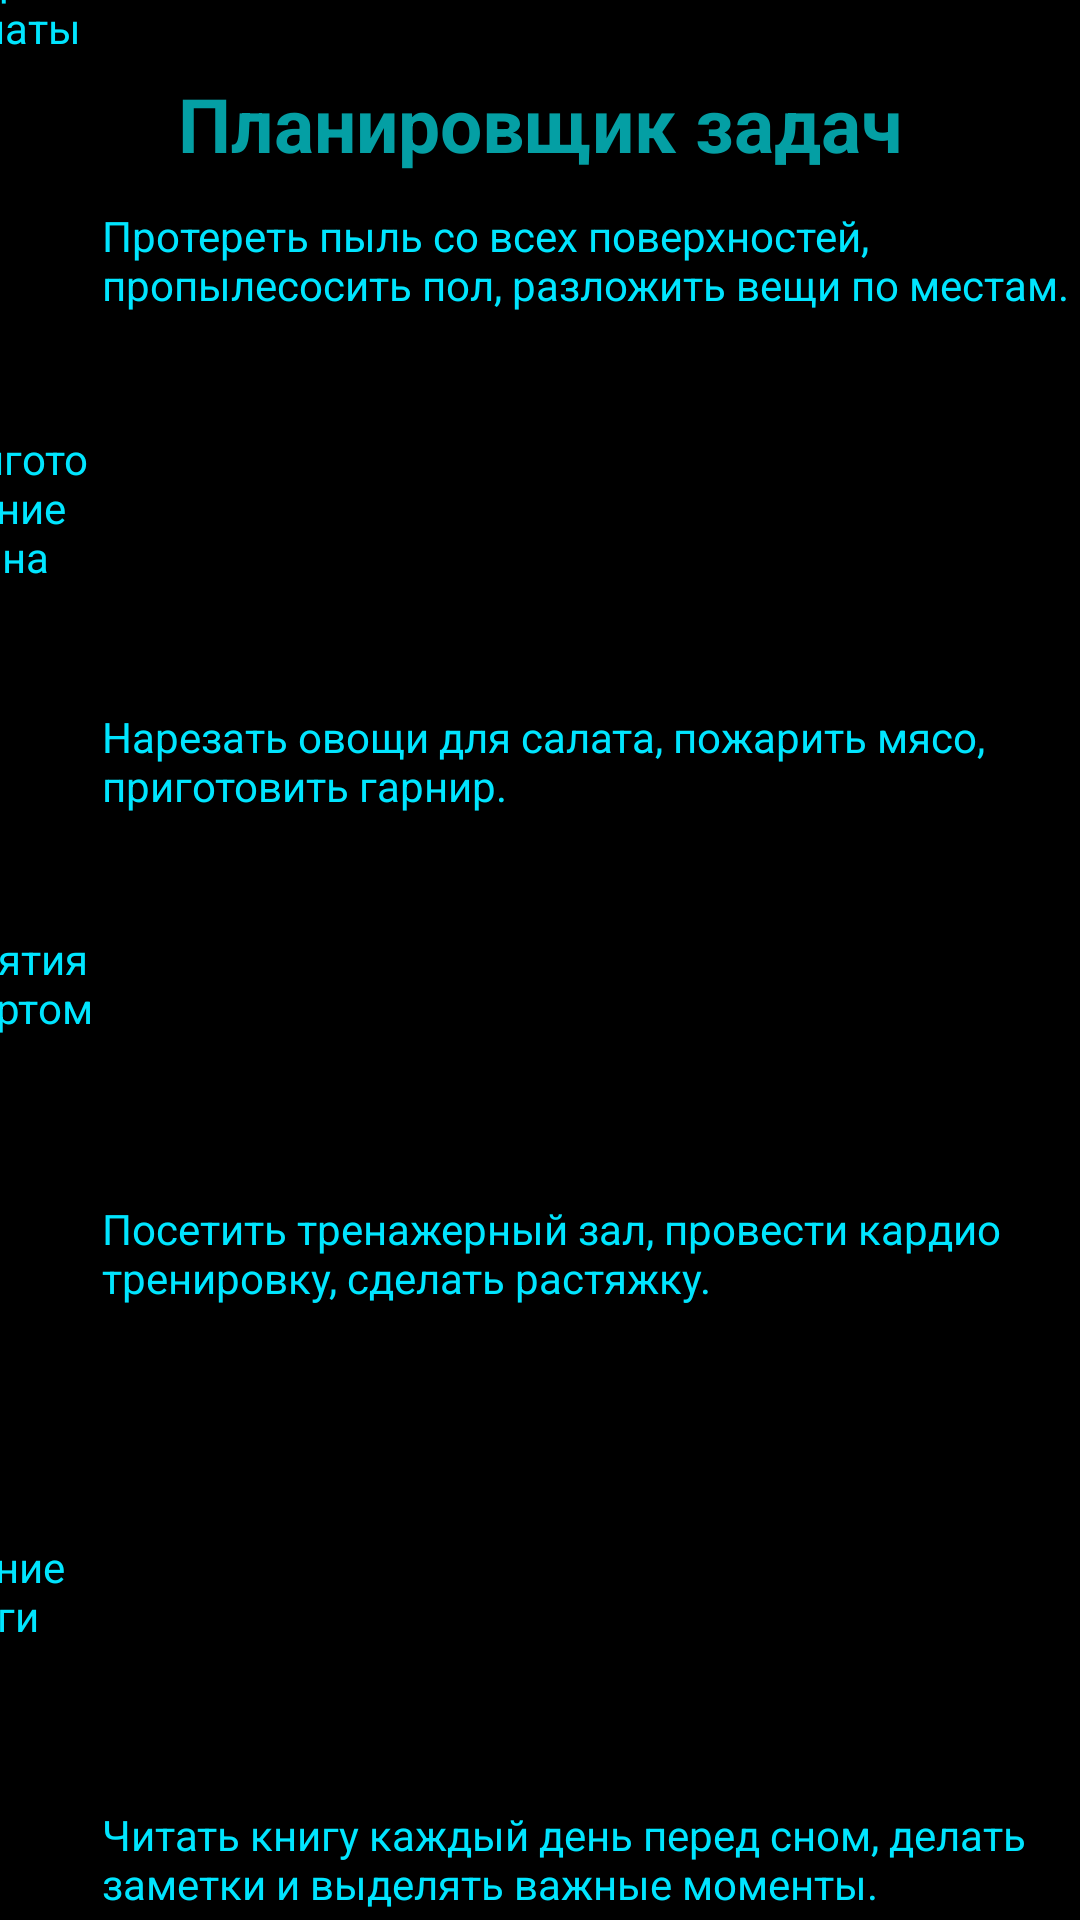

Write the Android layout XML for this screen, with the resource values it uses.
<!-- AndroidManifest.xml: application theme Theme.Arhiriy2 -->
<!-- res/layout/task_list.xml -->
<?xml version="1.0" encoding="utf-8"?>
<androidx.constraintlayout.widget.ConstraintLayout xmlns:android="http://schemas.android.com/apk/res/android"
    xmlns:app="http://schemas.android.com/apk/res-auto"
    xmlns:tools="http://schemas.android.com/tools"
    android:layout_width="match_parent"
    android:layout_height="match_parent"
    android:background="#000000">

    <TextView
        android:id="@+id/textView2"
        android:layout_width="wrap_content"
        android:layout_height="wrap_content"
        android:text="Планировщик задач"
        android:textColor="#049FA4"
        android:textSize="25sp"
        android:textStyle="bold"
        app:layout_constraintBottom_toBottomOf="parent"
        app:layout_constraintEnd_toEndOf="parent"
        app:layout_constraintStart_toStartOf="parent"
        app:layout_constraintTop_toTopOf="parent"
        app:layout_constraintVertical_bias="0.04000002" />

    <LinearLayout
        android:id="@+id/linearLayout"
        android:layout_width="59dp"
        android:layout_height="657dp"
        android:layout_marginTop="31dp"
        android:orientation="vertical"
        app:layout_constraintBottom_toBottomOf="parent"
        app:layout_constraintEnd_toStartOf="@+id/linearLayout2"
        app:layout_constraintStart_toStartOf="parent"
        app:layout_constraintTop_toBottomOf="@+id/textView2"
        app:layout_constraintVertical_bias="1.0">

        <TextView
            android:id="@+id/textView4"
            android:layout_width="wrap_content"
            android:layout_height="wrap_content"
            android:layout_weight="1"
            android:text="Уборка комнаты"
            android:textColor="#00E5FF" />

        <TextView
            android:id="@+id/textView5"
            android:layout_width="wrap_content"
            android:layout_height="42dp"
            android:layout_weight="1"
            android:text="Приготовление ужина"
            android:textColor="#00E5FF" />

        <TextView
            android:id="@+id/textView7"
            android:layout_width="wrap_content"
            android:layout_height="78dp"
            android:layout_weight="1"
            android:text="Занятия спортом"
            android:textColor="#00E5FF" />

        <TextView
            android:id="@+id/textView8"
            android:layout_width="wrap_content"
            android:layout_height="3dp"
            android:layout_weight="1"
            android:text="Чтение книги"
            android:textColor="#00E5FF" />

    </LinearLayout>

    <LinearLayout
        android:id="@+id/linearLayout2"
        android:layout_width="351dp"
        android:layout_height="609dp"
        android:layout_marginTop="11dp"
        android:orientation="vertical"
        app:layout_constraintEnd_toEndOf="parent"
        app:layout_constraintStart_toEndOf="@+id/linearLayout"
        app:layout_constraintTop_toBottomOf="@+id/textView2">

        <TextView
            android:id="@+id/textView17"
            android:layout_width="match_parent"
            android:layout_height="167dp"
            android:text="Протереть пыль со всех поверхностей, пропылесосить пол, разложить вещи по местам."
            android:textColor="#00E5FF" />

        <TextView
            android:id="@+id/textView18"
            android:layout_width="match_parent"
            android:layout_height="164dp"
            android:text="Нарезать овощи для салата, пожарить мясо, приготовить гарнир."
            android:textColor="#00E5FF" />

        <TextView
            android:id="@+id/textView19"
            android:layout_width="match_parent"
            android:layout_height="202dp"
            android:text="Посетить тренажерный зал, провести кардио тренировку, сделать растяжку."
            android:textColor="#00E5FF" />

        <TextView
            android:id="@+id/textView20"
            android:layout_width="match_parent"
            android:layout_height="126dp"
            android:text="Читать книгу каждый день перед сном, делать заметки и выделять важные моменты."
            android:textColor="#00E5FF" />
    </LinearLayout>
</androidx.constraintlayout.widget.ConstraintLayout>
<!-- resources referenced by this layout -->
<resources>
  <style name="Theme.Arhiriy2" parent="Base.Theme.Arhiriy2" />
  <style name="Base.Theme.Arhiriy2" parent="Theme.Material3.DayNight.NoActionBar">
          
          
      </style>
</resources>
